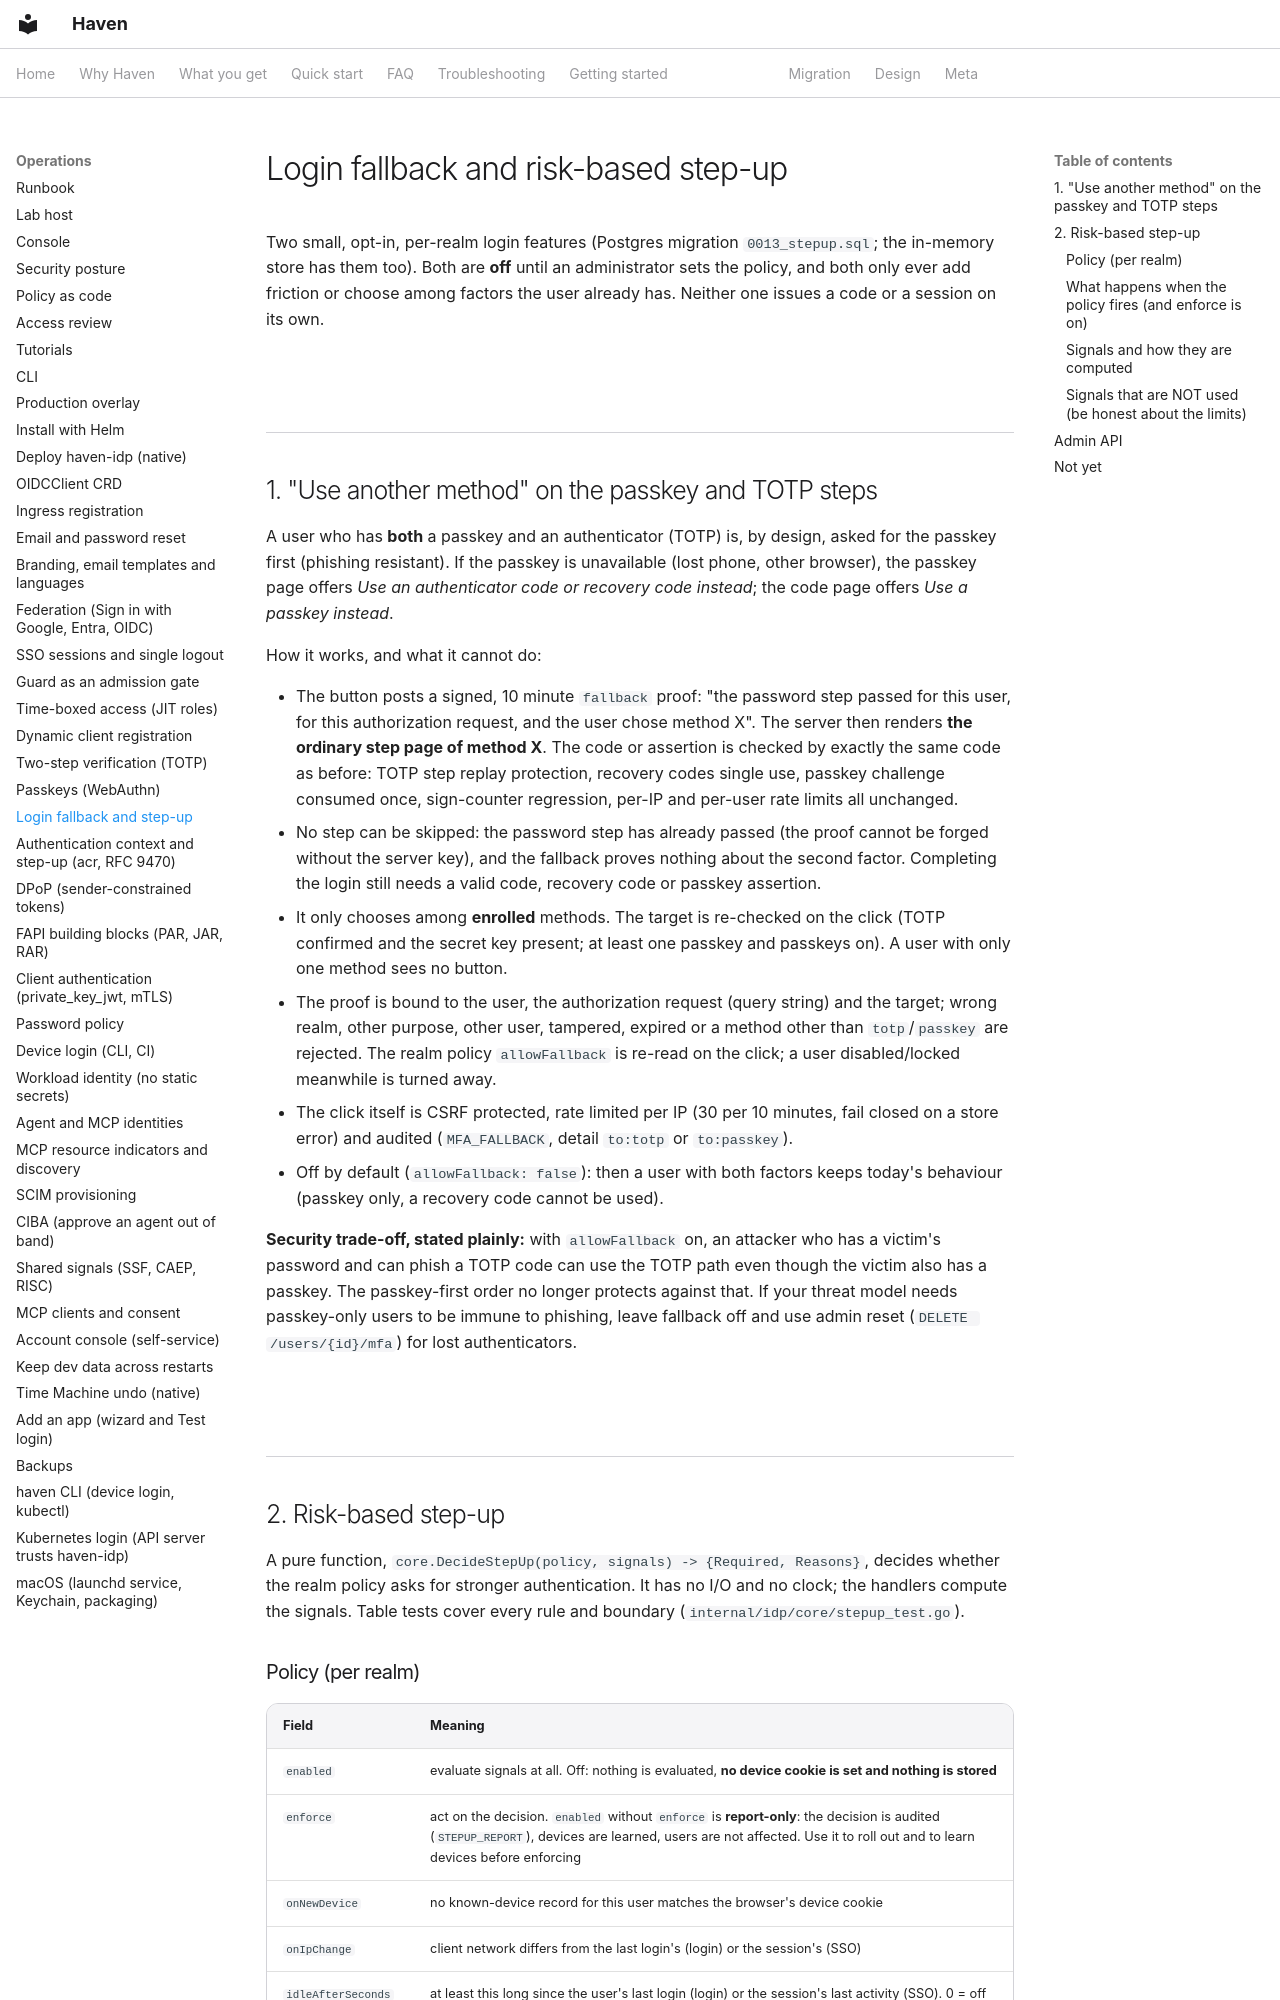

repository: zyvorai/zyvor-haven · page: login-fallback-and-stepup/index.html · generator: mkdocs

# Login fallback and risk-based step-up

Two small, opt-in, per-realm login features (Postgres migration `0013_stepup.sql`; the in-memory store has
them too). Both are **off** until an administrator sets the policy, and both only ever add friction or choose
among factors the user already has. Neither one issues a code or a session on its own.

## 1. "Use another method" on the passkey and TOTP steps

A user who has **both** a passkey and an authenticator (TOTP) is, by design, asked for the passkey first
(phishing resistant). If the passkey is unavailable (lost phone, other browser), the passkey page offers
*Use an authenticator code or recovery code instead*; the code page offers *Use a passkey instead*.

How it works, and what it cannot do:

- The button posts a signed, 10 minute `fallback` proof: "the password step passed for this user, for this
  authorization request, and the user chose method X". The server then renders **the ordinary step page of
  method X**. The code or assertion is checked by exactly the same code as before: TOTP step replay
  protection, recovery codes single use, passkey challenge consumed once, sign-counter regression, per-IP and
  per-user rate limits all unchanged.
- No step can be skipped: the password step has already passed (the proof cannot be forged without the server
  key), and the fallback proves nothing about the second factor. Completing the login still needs a valid
  code, recovery code or passkey assertion.
- It only chooses among **enrolled** methods. The target is re-checked on the click (TOTP confirmed and the
  secret key present; at least one passkey and passkeys on). A user with only one method sees no button.
- The proof is bound to the user, the authorization request (query string) and the target; wrong realm, other
  purpose, other user, tampered, expired or a method other than `totp`/`passkey` are rejected. The realm
  policy `allowFallback` is re-read on the click; a user disabled/locked meanwhile is turned away.
- The click itself is CSRF protected, rate limited per IP (30 per 10 minutes, fail closed on a store error) and
  audited (`MFA_FALLBACK`, detail `to:totp` or `to:passkey`).
- Off by default (`allowFallback: false`): then a user with both factors keeps today's behaviour (passkey
  only, a recovery code cannot be used).

**Security trade-off, stated plainly:** with `allowFallback` on, an attacker who has a victim's password and
can phish a TOTP code can use the TOTP path even though the victim also has a passkey. The passkey-first order
no longer protects against that. If your threat model needs passkey-only users to be immune to phishing, leave
fallback off and use admin reset (`DELETE /users/{id}/mfa`) for lost authenticators.

## 2. Risk-based step-up

A pure function, `core.DecideStepUp(policy, signals) -> {Required, Reasons}`, decides whether the realm policy
asks for stronger authentication. It has no I/O and no clock; the handlers compute the signals. Table tests
cover every rule and boundary (`internal/idp/core/stepup_test.go`).
